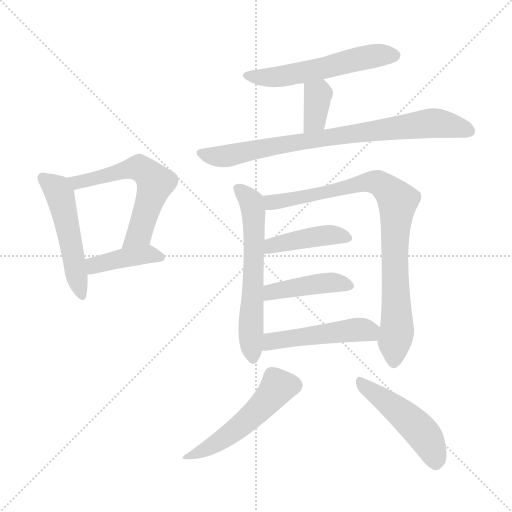
t = 0.00 s
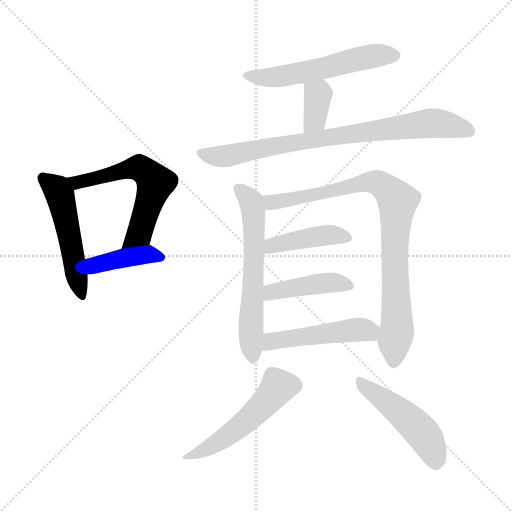
t = 1.85 s
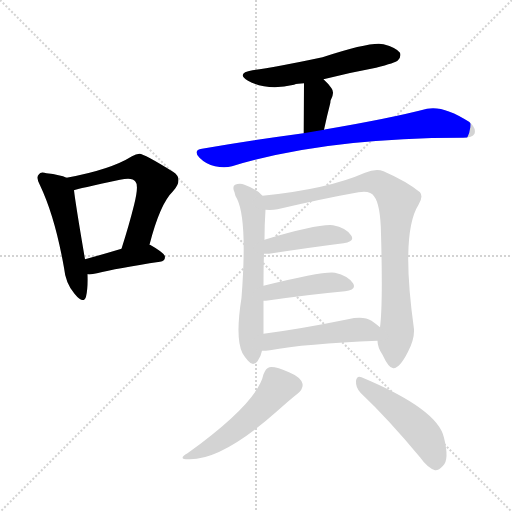
t = 3.70 s
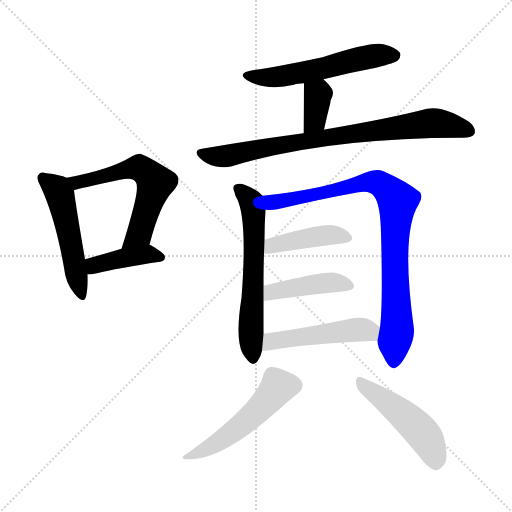
t = 5.55 s
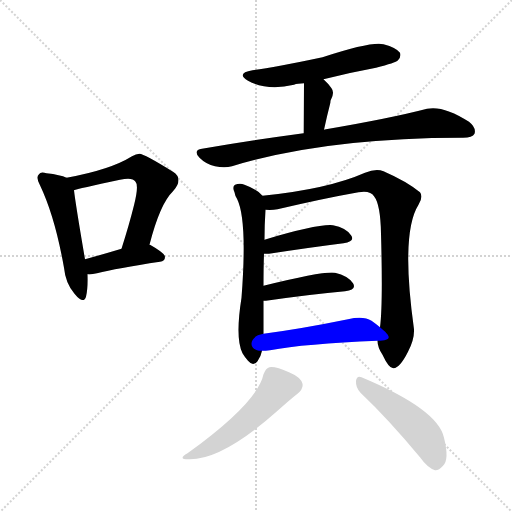
t = 7.41 s
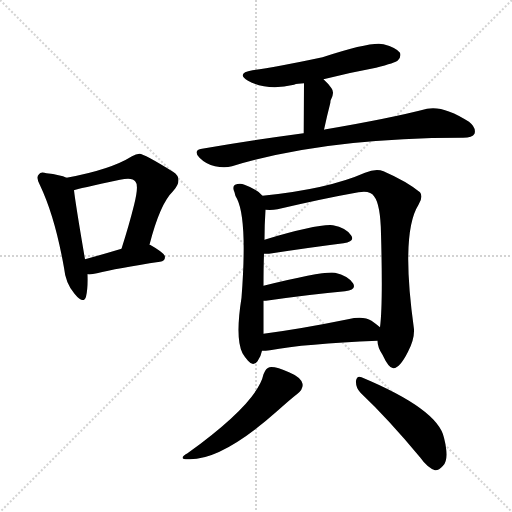
t = 9.26 s

The animated SVG that drew these frames (rendered in a browser with its animation timeline set to each time). Animation: 13 CSS @keyframes rules; one cycle of 9.26 s.

<svg version="1.1" viewBox="0 0 1024 1024" xmlns="http://www.w3.org/2000/svg">
  <g stroke="lightgray" stroke-dasharray="1,1" stroke-width="1" transform="scale(4, 4)">
    <line x1="0" y1="0" x2="256" y2="256"></line>
    <line x1="256" y1="0" x2="0" y2="256"></line>
    <line x1="128" y1="0" x2="128" y2="256"></line>
    <line x1="0" y1="128" x2="256" y2="128"></line>
  </g>
<g transform="scale(1, -1) translate(0, -900)">
   <style type="text/css">
    @keyframes keyframes0 {
      from {
       stroke: blue;
       stroke-dashoffset: 507;
       stroke-width: 128;
       }
       62% {
       animation-timing-function: step-end;
       stroke: blue;
       stroke-dashoffset: 0;
       stroke-width: 128;
       }
       to {
       stroke: black;
       stroke-width: 1024;
       }
       }
       #make-me-a-hanzi-animation-0 {
         animation: keyframes0 0.662598s both;
         animation-delay: 0.000000s;
         animation-timing-function: linear;
       }
    @keyframes keyframes1 {
      from {
       stroke: blue;
       stroke-dashoffset: 586;
       stroke-width: 128;
       }
       66% {
       animation-timing-function: step-end;
       stroke: blue;
       stroke-dashoffset: 0;
       stroke-width: 128;
       }
       to {
       stroke: black;
       stroke-width: 1024;
       }
       }
       #make-me-a-hanzi-animation-1 {
         animation: keyframes1 0.726888s both;
         animation-delay: 0.662598s;
         animation-timing-function: linear;
       }
    @keyframes keyframes2 {
      from {
       stroke: blue;
       stroke-dashoffset: 406;
       stroke-width: 128;
       }
       57% {
       animation-timing-function: step-end;
       stroke: blue;
       stroke-dashoffset: 0;
       stroke-width: 128;
       }
       to {
       stroke: black;
       stroke-width: 1024;
       }
       }
       #make-me-a-hanzi-animation-2 {
         animation: keyframes2 0.580404s both;
         animation-delay: 1.389486s;
         animation-timing-function: linear;
       }
    @keyframes keyframes3 {
      from {
       stroke: blue;
       stroke-dashoffset: 552;
       stroke-width: 128;
       }
       64% {
       animation-timing-function: step-end;
       stroke: blue;
       stroke-dashoffset: 0;
       stroke-width: 128;
       }
       to {
       stroke: black;
       stroke-width: 1024;
       }
       }
       #make-me-a-hanzi-animation-3 {
         animation: keyframes3 0.699219s both;
         animation-delay: 1.969889s;
         animation-timing-function: linear;
       }
    @keyframes keyframes4 {
      from {
       stroke: blue;
       stroke-dashoffset: 357;
       stroke-width: 128;
       }
       54% {
       animation-timing-function: step-end;
       stroke: blue;
       stroke-dashoffset: 0;
       stroke-width: 128;
       }
       to {
       stroke: black;
       stroke-width: 1024;
       }
       }
       #make-me-a-hanzi-animation-4 {
         animation: keyframes4 0.540527s both;
         animation-delay: 2.669108s;
         animation-timing-function: linear;
       }
    @keyframes keyframes5 {
      from {
       stroke: blue;
       stroke-dashoffset: 801;
       stroke-width: 128;
       }
       72% {
       animation-timing-function: step-end;
       stroke: blue;
       stroke-dashoffset: 0;
       stroke-width: 128;
       }
       to {
       stroke: black;
       stroke-width: 1024;
       }
       }
       #make-me-a-hanzi-animation-5 {
         animation: keyframes5 0.901855s both;
         animation-delay: 3.209635s;
         animation-timing-function: linear;
       }
    @keyframes keyframes6 {
      from {
       stroke: blue;
       stroke-dashoffset: 606;
       stroke-width: 128;
       }
       66% {
       animation-timing-function: step-end;
       stroke: blue;
       stroke-dashoffset: 0;
       stroke-width: 128;
       }
       to {
       stroke: black;
       stroke-width: 1024;
       }
       }
       #make-me-a-hanzi-animation-6 {
         animation: keyframes6 0.743164s both;
         animation-delay: 4.111491s;
         animation-timing-function: linear;
       }
    @keyframes keyframes7 {
      from {
       stroke: blue;
       stroke-dashoffset: 862;
       stroke-width: 128;
       }
       74% {
       animation-timing-function: step-end;
       stroke: blue;
       stroke-dashoffset: 0;
       stroke-width: 128;
       }
       to {
       stroke: black;
       stroke-width: 1024;
       }
       }
       #make-me-a-hanzi-animation-7 {
         animation: keyframes7 0.951497s both;
         animation-delay: 4.854655s;
         animation-timing-function: linear;
       }
    @keyframes keyframes8 {
      from {
       stroke: blue;
       stroke-dashoffset: 421;
       stroke-width: 128;
       }
       58% {
       animation-timing-function: step-end;
       stroke: blue;
       stroke-dashoffset: 0;
       stroke-width: 128;
       }
       to {
       stroke: black;
       stroke-width: 1024;
       }
       }
       #make-me-a-hanzi-animation-8 {
         animation: keyframes8 0.592611s both;
         animation-delay: 5.806152s;
         animation-timing-function: linear;
       }
    @keyframes keyframes9 {
      from {
       stroke: blue;
       stroke-dashoffset: 427;
       stroke-width: 128;
       }
       58% {
       animation-timing-function: step-end;
       stroke: blue;
       stroke-dashoffset: 0;
       stroke-width: 128;
       }
       to {
       stroke: black;
       stroke-width: 1024;
       }
       }
       #make-me-a-hanzi-animation-9 {
         animation: keyframes9 0.597493s both;
         animation-delay: 6.398763s;
         animation-timing-function: linear;
       }
    @keyframes keyframes10 {
      from {
       stroke: blue;
       stroke-dashoffset: 485;
       stroke-width: 128;
       }
       61% {
       animation-timing-function: step-end;
       stroke: blue;
       stroke-dashoffset: 0;
       stroke-width: 128;
       }
       to {
       stroke: black;
       stroke-width: 1024;
       }
       }
       #make-me-a-hanzi-animation-10 {
         animation: keyframes10 0.644694s both;
         animation-delay: 6.996257s;
         animation-timing-function: linear;
       }
    @keyframes keyframes11 {
      from {
       stroke: blue;
       stroke-dashoffset: 510;
       stroke-width: 128;
       }
       62% {
       animation-timing-function: step-end;
       stroke: blue;
       stroke-dashoffset: 0;
       stroke-width: 128;
       }
       to {
       stroke: black;
       stroke-width: 1024;
       }
       }
       #make-me-a-hanzi-animation-11 {
         animation: keyframes11 0.665039s both;
         animation-delay: 7.640951s;
         animation-timing-function: linear;
       }
    @keyframes keyframes12 {
      from {
       stroke: blue;
       stroke-dashoffset: 480;
       stroke-width: 128;
       }
       61% {
       animation-timing-function: step-end;
       stroke: blue;
       stroke-dashoffset: 0;
       stroke-width: 128;
       }
       to {
       stroke: black;
       stroke-width: 1024;
       }
       }
       #make-me-a-hanzi-animation-12 {
         animation: keyframes12 0.640625s both;
         animation-delay: 8.305990s;
         animation-timing-function: linear;
       }
</style>
<path d="M 133.0 544.5 Q 121.0 550.5 93.0 553.5 Q 81.0 557.5 78.0 551.5 Q 71.0 545.5 80.0 529.5 Q 110.0 466.5 128.0 364.5 Q 131.0 333.5 149.0 312.5 Q 167.0 290.5 172.0 306.5 Q 176.0 322.5 175.0 351.5 L 170.0 381.5 Q 151.0 492.5 148.0 519.5 C 145.0 539.5 145.0 539.5 133.0 544.5 Z" fill="lightgray"></path> 
<path d="M 299.0 410.5 Q 320.0 492.5 346.0 517.5 Q 368.0 542.5 346.0 556.5 Q 288.0 592.5 279.0 592.5 Q 272.0 592.5 264.0 587.5 Q 221.0 560.5 133.0 544.5 C 104.0 538.5 119.0 511.5 148.0 519.5 Q 155.0 522.5 240.0 540.5 Q 265.0 546.5 271.0 536.5 Q 278.0 529.5 268.0 489.5 Q 258.0 449.5 243.0 402.5 C 234.0 373.5 291.0 381.5 299.0 410.5 Z" fill="lightgray"></path> 
<path d="M 175.0 351.5 Q 182.0 350.5 194.0 353.5 Q 233.0 363.5 320.0 376.5 Q 330.0 377.5 330.0 386.5 Q 330.0 393.5 300.0 410.5 L 299.0 410.5 L 243.0 402.5 Q 203.0 390.5 170.0 381.5 C 141.0 373.5 145.0 352.5 175.0 351.5 Z" fill="lightgray"></path> 
<path d="M 647.0 741.5 Q 698.0 754.5 752.0 764.5 Q 791.0 774.5 796.0 779.5 Q 803.0 786.5 800.0 794.5 Q 793.0 804.5 767.0 811.5 Q 743.0 817.5 645.0 785.5 Q 546.0 764.5 505.0 759.5 Q 471.0 753.5 496.0 738.5 Q 535.0 717.5 588.0 730.5 Q 595.0 733.5 608.0 733.5 L 647.0 741.5 Z" fill="lightgray"></path> 
<path d="M 648.0 640.5 Q 654.0 668.5 660.0 691.5 Q 661.0 695.5 661.0 698.5 Q 670.0 714.5 663.0 723.5 Q 656.0 733.5 647.0 741.5 C 625.0 761.5 608.0 763.5 608.0 733.5 L 607.0 633.5 C 607.0 603.5 642.0 611.5 648.0 640.5 Z" fill="lightgray"></path> 
<path d="M 607.0 633.5 Q 510.0 620.5 404.0 602.5 Q 385.0 599.5 399.0 584.5 Q 412.0 571.5 430.0 567.5 Q 449.0 563.5 464.0 567.5 Q 651.0 624.5 923.0 624.5 Q 924.0 624.5 926.0 624.5 Q 945.0 624.5 949.0 632.5 Q 953.0 644.5 938.0 656.5 Q 887.0 689.5 854.0 682.5 Q 781.0 663.5 652.0 641.5 Q 649.0 641.5 648.0 640.5 L 607.0 633.5 Z" fill="lightgray"></path> 
<path d="M 525.0 508.5 Q 516.0 520.5 489.0 530.5 Q 480.0 534.5 470.0 530.5 Q 464.0 526.5 469.0 515.5 Q 470.0 508.5 474.0 502.5 Q 495.0 460.5 483.0 304.5 Q 470.0 222.5 485.0 193.5 Q 489.0 186.5 496.0 178.5 Q 506.0 166.5 515.0 177.5 Q 522.0 187.5 524.0 198.5 L 527.0 232.5 L 527.0 298.5 L 527.0 328.5 Q 527.0 365.5 528.0 392.5 L 529.0 420.5 Q 529.0 450.5 531.0 480.5 C 532.0 501.5 532.0 501.5 525.0 508.5 Z" fill="lightgray"></path> 
<path d="M 755.0 218.5 Q 755.0 205.5 765.0 190.5 Q 778.0 162.5 787.0 163.5 Q 800.0 164.5 816.0 196.5 Q 829.0 221.5 828.0 241.5 Q 801.0 433.5 837.0 490.5 Q 847.0 506.5 840.0 515.5 Q 813.0 537.5 767.0 557.5 Q 752.0 563.5 730.0 554.5 Q 655.0 521.5 525.0 508.5 C 495.0 505.5 501.0 480.5 531.0 480.5 Q 544.0 479.5 555.0 481.5 Q 649.0 503.5 717.0 515.5 Q 741.0 519.5 748.0 507.5 Q 761.0 491.5 762.0 432.5 Q 766.0 290.5 760.0 245.5 L 755.0 218.5 Z" fill="lightgray"></path> 
<path d="M 528.0 392.5 Q 532.0 392.5 538.0 392.5 Q 623.0 405.5 687.0 413.5 Q 711.0 417.5 702.0 429.5 Q 692.0 444.5 666.0 449.5 Q 636.0 452.5 529.0 420.5 C 500.0 411.5 498.0 392.5 528.0 392.5 Z" fill="lightgray"></path> 
<path d="M 527.0 298.5 Q 528.0 298.5 532.0 298.5 Q 623.0 311.5 690.0 317.5 Q 714.0 320.5 706.0 333.5 Q 696.0 348.5 670.0 354.5 Q 649.0 358.5 527.0 328.5 C 498.0 321.5 497.0 297.5 527.0 298.5 Z" fill="lightgray"></path> 
<path d="M 524.0 198.5 Q 531.0 198.5 540.0 199.5 Q 609.0 212.5 755.0 218.5 C 785.0 219.5 783.0 226.5 760.0 245.5 Q 753.0 251.5 743.0 258.5 Q 727.0 268.5 696.0 261.5 Q 603.0 242.5 527.0 232.5 C 497.0 228.5 494.0 197.5 524.0 198.5 Z" fill="lightgray"></path> 
<path d="M 527.0 151.5 Q 515.0 94.5 375.0 -6.5 Q 353.0 -19.5 380.0 -18.5 Q 446.0 -18.5 554.0 77.5 Q 582.0 102.5 595.0 112.5 Q 607.0 122.5 605.0 132.5 Q 602.0 145.5 578.0 155.5 Q 551.0 167.5 539.0 165.5 Q 532.0 164.5 527.0 151.5 Z" fill="lightgray"></path> 
<path d="M 721.0 114.5 Q 776.0 62.5 840.0 -14.5 Q 855.0 -35.5 870.0 -40.5 Q 877.0 -41.5 886.0 -31.5 Q 899.0 -19.5 888.0 24.5 Q 876.0 81.5 723.0 145.5 Q 714.0 149.5 712.0 138.5 Q 711.0 125.5 721.0 114.5 Z" fill="lightgray"></path> 
      <clipPath id="make-me-a-hanzi-clip-0">
      <path d="M 133.0 544.5 Q 121.0 550.5 93.0 553.5 Q 81.0 557.5 78.0 551.5 Q 71.0 545.5 80.0 529.5 Q 110.0 466.5 128.0 364.5 Q 131.0 333.5 149.0 312.5 Q 167.0 290.5 172.0 306.5 Q 176.0 322.5 175.0 351.5 L 170.0 381.5 Q 151.0 492.5 148.0 519.5 C 145.0 539.5 145.0 539.5 133.0 544.5 Z" fill="lightgray"></path>
      </clipPath>
      <path clip-path="url(#make-me-a-hanzi-clip-0)" d="M 87.0 543.5 L 114.0 521.5 L 122.0 504.5 L 161.0 311.5 " fill="none" id="make-me-a-hanzi-animation-0" stroke-dasharray="379 758" stroke-linecap="round"></path>

      <clipPath id="make-me-a-hanzi-clip-1">
      <path d="M 299.0 410.5 Q 320.0 492.5 346.0 517.5 Q 368.0 542.5 346.0 556.5 Q 288.0 592.5 279.0 592.5 Q 272.0 592.5 264.0 587.5 Q 221.0 560.5 133.0 544.5 C 104.0 538.5 119.0 511.5 148.0 519.5 Q 155.0 522.5 240.0 540.5 Q 265.0 546.5 271.0 536.5 Q 278.0 529.5 268.0 489.5 Q 258.0 449.5 243.0 402.5 C 234.0 373.5 291.0 381.5 299.0 410.5 Z" fill="lightgray"></path>
      </clipPath>
      <path clip-path="url(#make-me-a-hanzi-clip-1)" d="M 143.0 542.5 L 154.0 534.5 L 271.0 564.5 L 301.0 548.5 L 311.0 534.5 L 283.0 446.5 L 275.0 429.5 L 249.0 409.5 " fill="none" id="make-me-a-hanzi-animation-1" stroke-dasharray="458 916" stroke-linecap="round"></path>

      <clipPath id="make-me-a-hanzi-clip-2">
      <path d="M 175.0 351.5 Q 182.0 350.5 194.0 353.5 Q 233.0 363.5 320.0 376.5 Q 330.0 377.5 330.0 386.5 Q 330.0 393.5 300.0 410.5 L 299.0 410.5 L 243.0 402.5 Q 203.0 390.5 170.0 381.5 C 141.0 373.5 145.0 352.5 175.0 351.5 Z" fill="lightgray"></path>
      </clipPath>
      <path clip-path="url(#make-me-a-hanzi-clip-2)" d="M 179.0 359.5 L 189.0 369.5 L 253.0 385.5 L 299.0 392.5 L 321.0 385.5 " fill="none" id="make-me-a-hanzi-animation-2" stroke-dasharray="278 556" stroke-linecap="round"></path>

      <clipPath id="make-me-a-hanzi-clip-3">
      <path d="M 647.0 741.5 Q 698.0 754.5 752.0 764.5 Q 791.0 774.5 796.0 779.5 Q 803.0 786.5 800.0 794.5 Q 793.0 804.5 767.0 811.5 Q 743.0 817.5 645.0 785.5 Q 546.0 764.5 505.0 759.5 Q 471.0 753.5 496.0 738.5 Q 535.0 717.5 588.0 730.5 Q 595.0 733.5 608.0 733.5 L 647.0 741.5 Z" fill="lightgray"></path>
      </clipPath>
      <path clip-path="url(#make-me-a-hanzi-clip-3)" d="M 498.0 750.5 L 521.0 744.5 L 561.0 746.5 L 736.0 786.5 L 789.0 789.5 " fill="none" id="make-me-a-hanzi-animation-3" stroke-dasharray="424 848" stroke-linecap="round"></path>

      <clipPath id="make-me-a-hanzi-clip-4">
      <path d="M 648.0 640.5 Q 654.0 668.5 660.0 691.5 Q 661.0 695.5 661.0 698.5 Q 670.0 714.5 663.0 723.5 Q 656.0 733.5 647.0 741.5 C 625.0 761.5 608.0 763.5 608.0 733.5 L 607.0 633.5 C 607.0 603.5 642.0 611.5 648.0 640.5 Z" fill="lightgray"></path>
      </clipPath>
      <path clip-path="url(#make-me-a-hanzi-clip-4)" d="M 616.0 726.5 L 635.0 710.5 L 631.0 665.5 L 613.0 640.5 " fill="none" id="make-me-a-hanzi-animation-4" stroke-dasharray="229 458" stroke-linecap="round"></path>

      <clipPath id="make-me-a-hanzi-clip-5">
      <path d="M 607.0 633.5 Q 510.0 620.5 404.0 602.5 Q 385.0 599.5 399.0 584.5 Q 412.0 571.5 430.0 567.5 Q 449.0 563.5 464.0 567.5 Q 651.0 624.5 923.0 624.5 Q 924.0 624.5 926.0 624.5 Q 945.0 624.5 949.0 632.5 Q 953.0 644.5 938.0 656.5 Q 887.0 689.5 854.0 682.5 Q 781.0 663.5 652.0 641.5 Q 649.0 641.5 648.0 640.5 L 607.0 633.5 Z" fill="lightgray"></path>
      </clipPath>
      <path clip-path="url(#make-me-a-hanzi-clip-5)" d="M 402.0 593.5 L 455.0 588.5 L 664.0 627.5 L 863.0 653.5 L 903.0 649.5 L 939.0 637.5 " fill="none" id="make-me-a-hanzi-animation-5" stroke-dasharray="673 1346" stroke-linecap="round"></path>

      <clipPath id="make-me-a-hanzi-clip-6">
      <path d="M 525.0 508.5 Q 516.0 520.5 489.0 530.5 Q 480.0 534.5 470.0 530.5 Q 464.0 526.5 469.0 515.5 Q 470.0 508.5 474.0 502.5 Q 495.0 460.5 483.0 304.5 Q 470.0 222.5 485.0 193.5 Q 489.0 186.5 496.0 178.5 Q 506.0 166.5 515.0 177.5 Q 522.0 187.5 524.0 198.5 L 527.0 232.5 L 527.0 298.5 L 527.0 328.5 Q 527.0 365.5 528.0 392.5 L 529.0 420.5 Q 529.0 450.5 531.0 480.5 C 532.0 501.5 532.0 501.5 525.0 508.5 Z" fill="lightgray"></path>
      </clipPath>
      <path clip-path="url(#make-me-a-hanzi-clip-6)" d="M 477.0 522.5 L 503.0 495.5 L 507.0 474.5 L 502.0 269.5 L 506.0 183.5 " fill="none" id="make-me-a-hanzi-animation-6" stroke-dasharray="478 956" stroke-linecap="round"></path>

      <clipPath id="make-me-a-hanzi-clip-7">
      <path d="M 755.0 218.5 Q 755.0 205.5 765.0 190.5 Q 778.0 162.5 787.0 163.5 Q 800.0 164.5 816.0 196.5 Q 829.0 221.5 828.0 241.5 Q 801.0 433.5 837.0 490.5 Q 847.0 506.5 840.0 515.5 Q 813.0 537.5 767.0 557.5 Q 752.0 563.5 730.0 554.5 Q 655.0 521.5 525.0 508.5 C 495.0 505.5 501.0 480.5 531.0 480.5 Q 544.0 479.5 555.0 481.5 Q 649.0 503.5 717.0 515.5 Q 741.0 519.5 748.0 507.5 Q 761.0 491.5 762.0 432.5 Q 766.0 290.5 760.0 245.5 L 755.0 218.5 Z" fill="lightgray"></path>
      </clipPath>
      <path clip-path="url(#make-me-a-hanzi-clip-7)" d="M 535.0 503.5 L 543.0 495.5 L 560.0 496.5 L 743.0 536.5 L 764.0 530.5 L 794.0 500.5 L 789.0 378.5 L 795.0 249.5 L 788.0 174.5 " fill="none" id="make-me-a-hanzi-animation-7" stroke-dasharray="734 1468" stroke-linecap="round"></path>

      <clipPath id="make-me-a-hanzi-clip-8">
      <path d="M 528.0 392.5 Q 532.0 392.5 538.0 392.5 Q 623.0 405.5 687.0 413.5 Q 711.0 417.5 702.0 429.5 Q 692.0 444.5 666.0 449.5 Q 636.0 452.5 529.0 420.5 C 500.0 411.5 498.0 392.5 528.0 392.5 Z" fill="lightgray"></path>
      </clipPath>
      <path clip-path="url(#make-me-a-hanzi-clip-8)" d="M 533.0 399.5 L 566.0 415.5 L 634.0 427.5 L 669.0 430.5 L 692.0 423.5 " fill="none" id="make-me-a-hanzi-animation-8" stroke-dasharray="293 586" stroke-linecap="round"></path>

      <clipPath id="make-me-a-hanzi-clip-9">
      <path d="M 527.0 298.5 Q 528.0 298.5 532.0 298.5 Q 623.0 311.5 690.0 317.5 Q 714.0 320.5 706.0 333.5 Q 696.0 348.5 670.0 354.5 Q 649.0 358.5 527.0 328.5 C 498.0 321.5 497.0 297.5 527.0 298.5 Z" fill="lightgray"></path>
      </clipPath>
      <path clip-path="url(#make-me-a-hanzi-clip-9)" d="M 530.0 306.5 L 544.0 317.5 L 634.0 332.5 L 672.0 335.5 L 695.0 328.5 " fill="none" id="make-me-a-hanzi-animation-9" stroke-dasharray="299 598" stroke-linecap="round"></path>

      <clipPath id="make-me-a-hanzi-clip-10">
      <path d="M 524.0 198.5 Q 531.0 198.5 540.0 199.5 Q 609.0 212.5 755.0 218.5 C 785.0 219.5 783.0 226.5 760.0 245.5 Q 753.0 251.5 743.0 258.5 Q 727.0 268.5 696.0 261.5 Q 603.0 242.5 527.0 232.5 C 497.0 228.5 494.0 197.5 524.0 198.5 Z" fill="lightgray"></path>
      </clipPath>
      <path clip-path="url(#make-me-a-hanzi-clip-10)" d="M 528.0 203.5 L 550.0 219.5 L 709.0 240.5 L 750.0 240.5 " fill="none" id="make-me-a-hanzi-animation-10" stroke-dasharray="357 714" stroke-linecap="round"></path>

      <clipPath id="make-me-a-hanzi-clip-11">
      <path d="M 527.0 151.5 Q 515.0 94.5 375.0 -6.5 Q 353.0 -19.5 380.0 -18.5 Q 446.0 -18.5 554.0 77.5 Q 582.0 102.5 595.0 112.5 Q 607.0 122.5 605.0 132.5 Q 602.0 145.5 578.0 155.5 Q 551.0 167.5 539.0 165.5 Q 532.0 164.5 527.0 151.5 Z" fill="lightgray"></path>
      </clipPath>
      <path clip-path="url(#make-me-a-hanzi-clip-11)" d="M 589.0 129.5 L 555.0 125.5 L 514.0 76.5 L 472.0 40.5 L 385.0 -9.5 " fill="none" id="make-me-a-hanzi-animation-11" stroke-dasharray="382 764" stroke-linecap="round"></path>

      <clipPath id="make-me-a-hanzi-clip-12">
      <path d="M 721.0 114.5 Q 776.0 62.5 840.0 -14.5 Q 855.0 -35.5 870.0 -40.5 Q 877.0 -41.5 886.0 -31.5 Q 899.0 -19.5 888.0 24.5 Q 876.0 81.5 723.0 145.5 Q 714.0 149.5 712.0 138.5 Q 711.0 125.5 721.0 114.5 Z" fill="lightgray"></path>
      </clipPath>
      <path clip-path="url(#make-me-a-hanzi-clip-12)" d="M 723.0 133.5 L 839.0 40.5 L 861.0 8.5 L 871.0 -26.5 " fill="none" id="make-me-a-hanzi-animation-12" stroke-dasharray="352 704" stroke-linecap="round"></path>

</g>
</svg>
